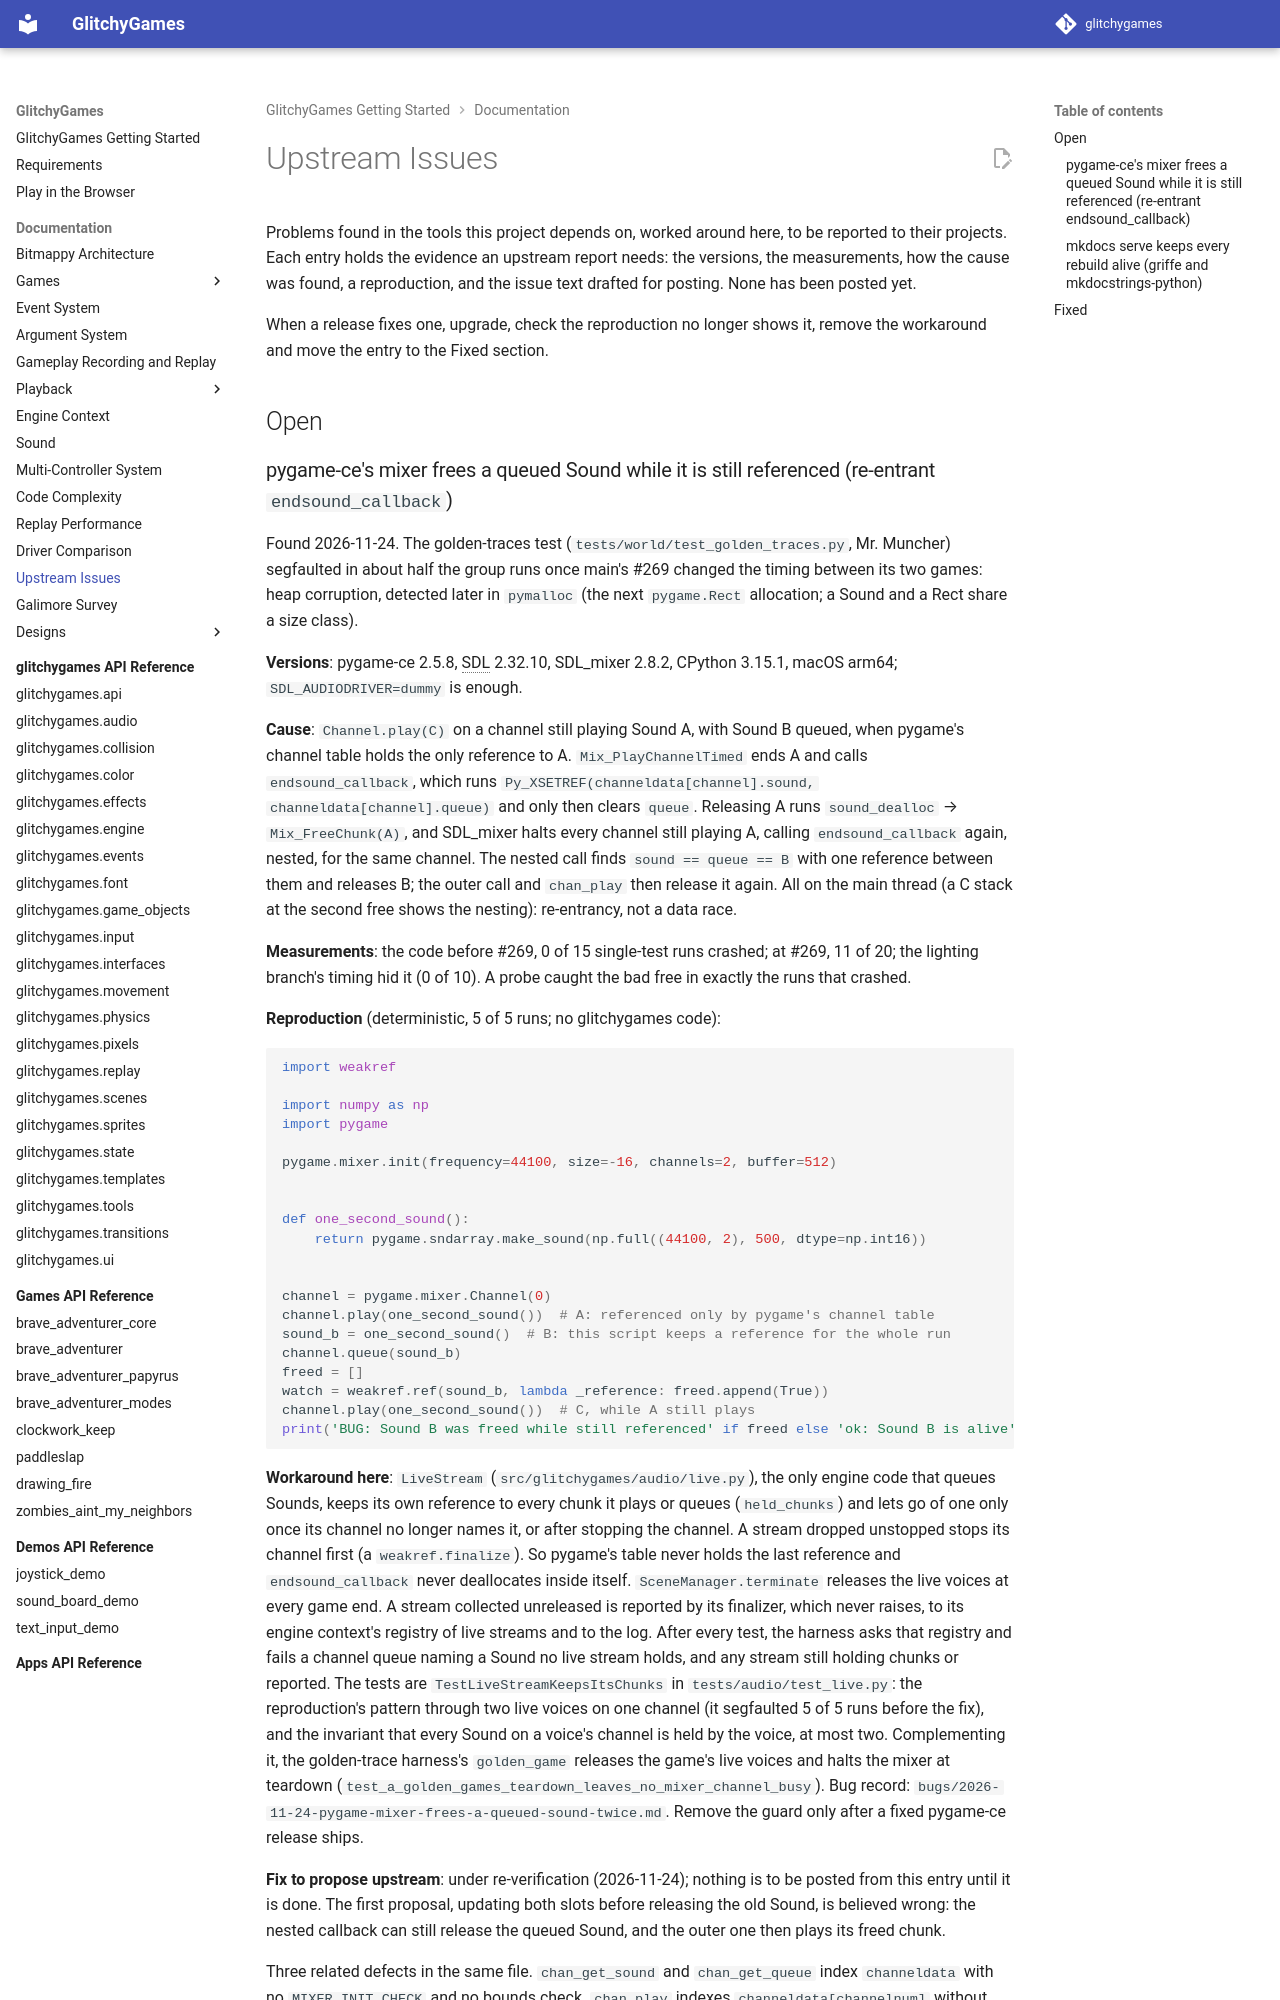

repository: terrysimons/glitchygames · page: quality/upstream_issues/index.html · generator: mkdocs

# Upstream Issues

Problems found in the tools this project depends on, worked around here, to be reported to
their projects. Each entry holds the evidence an upstream report needs: the versions, the
measurements, how the cause was found, a reproduction, and the issue text drafted for posting.
None has been posted yet.

When a release fixes one, upgrade, check the reproduction no longer shows it, remove the
workaround and move the entry to the Fixed section.

## Open
